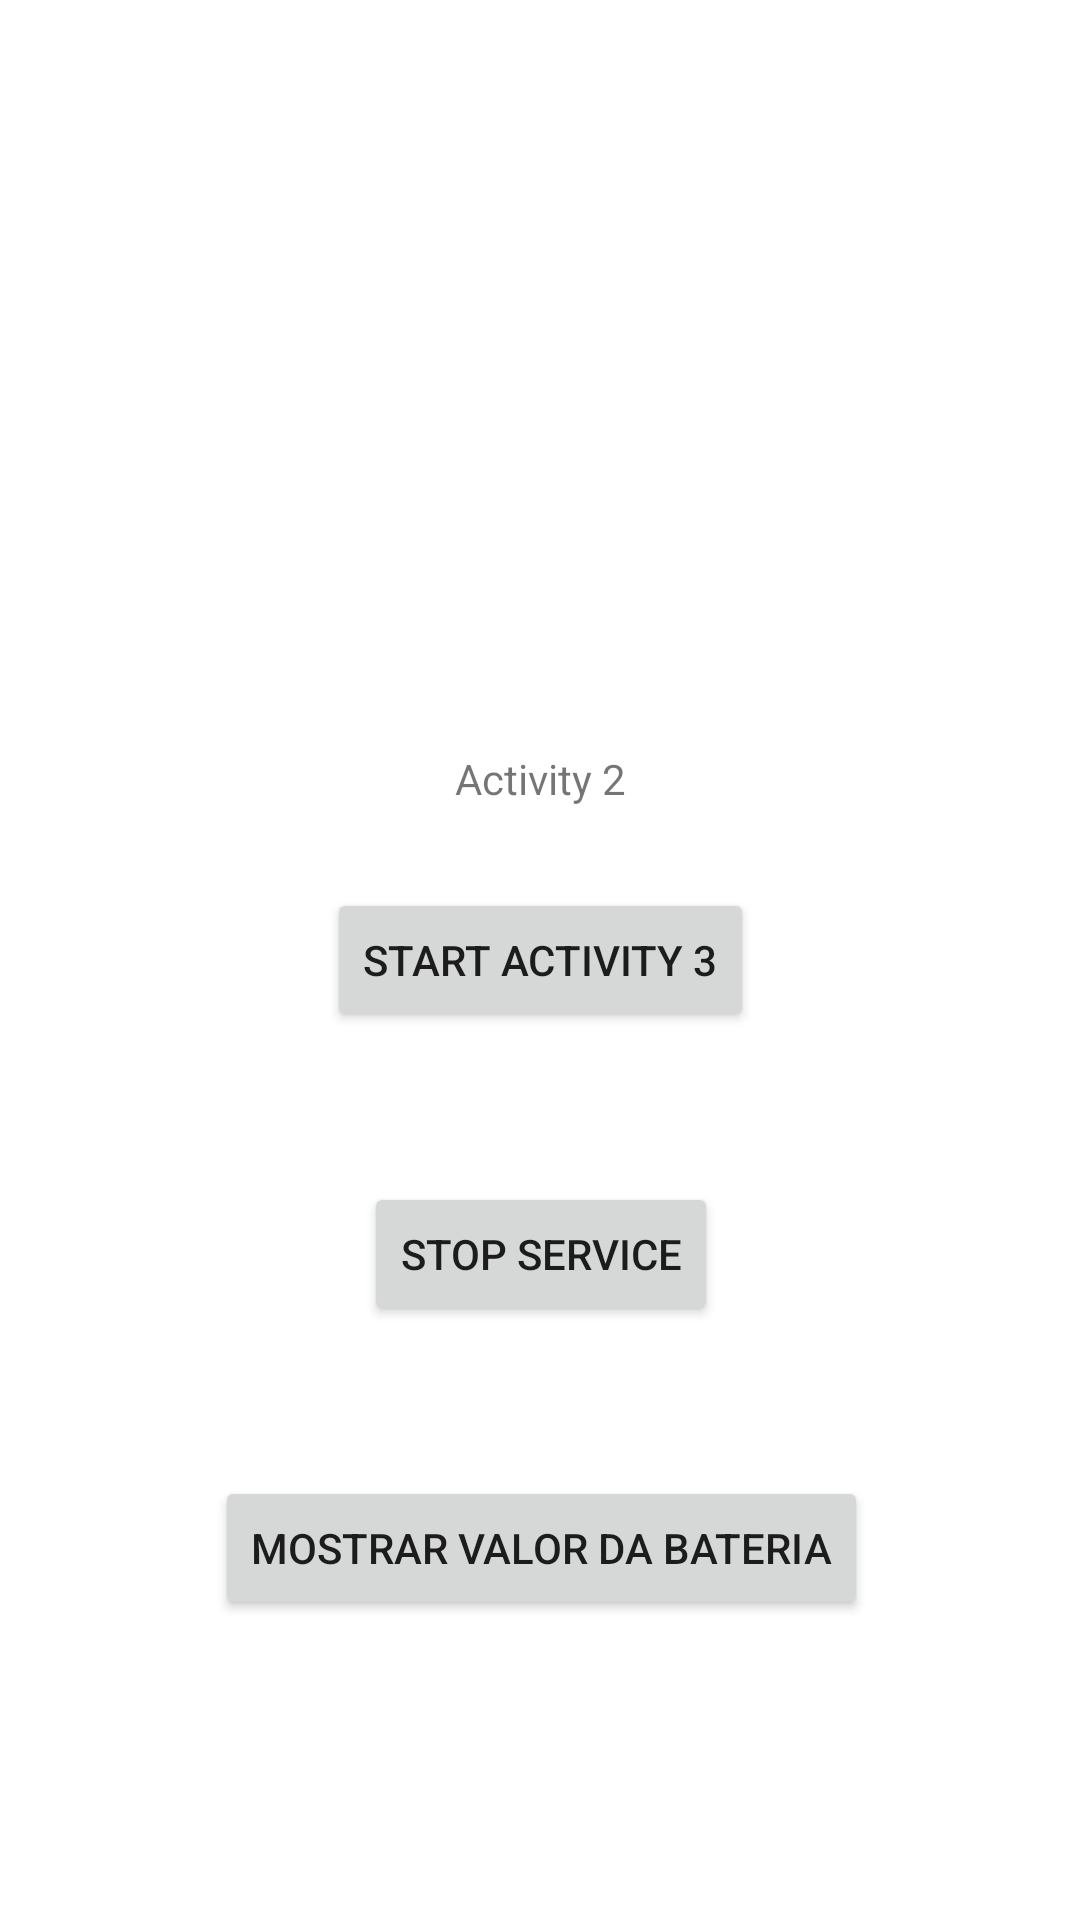

This screen was rendered from an Android layout file. Write that file and the resources it references.
<!-- AndroidManifest.xml: application theme Theme.ExercicioCIn -->
<!-- res/layout/activity2.xml -->
<?xml version="1.0" encoding="utf-8"?>
<androidx.constraintlayout.widget.ConstraintLayout xmlns:android="http://schemas.android.com/apk/res/android"
    xmlns:app="http://schemas.android.com/apk/res-auto"
    xmlns:tools="http://schemas.android.com/tools"
    android:layout_width="match_parent"
    android:layout_height="match_parent"
    tools:context=".Activity2">

    <TextView
        android:id="@+id/textView2"
        android:layout_width="wrap_content"
        android:layout_height="wrap_content"
        android:layout_marginTop="250dp"
        android:text="@string/activity2"
        app:layout_constraintEnd_toEndOf="@+id/button2"
        app:layout_constraintStart_toStartOf="@+id/button2"
        app:layout_constraintTop_toTopOf="parent" />

    <Button
        android:id="@+id/button2"
        android:layout_width="wrap_content"
        android:layout_height="wrap_content"
        android:layout_marginBottom="50dp"
        android:text="@string/button_start_activity3"
        app:layout_constraintBottom_toTopOf="@+id/button_stop2"
        app:layout_constraintEnd_toEndOf="parent"
        app:layout_constraintStart_toStartOf="parent" />

    <Button
        android:id="@+id/button_stop2"
        android:layout_width="wrap_content"
        android:layout_height="wrap_content"
        android:layout_marginBottom="50dp"
        android:text="@string/button_stop_service"
        app:layout_constraintBottom_toTopOf="@+id/buttonShowBattery"
        app:layout_constraintEnd_toEndOf="@+id/button2"
        app:layout_constraintStart_toStartOf="@+id/button2" />

    <Button
        android:id="@+id/buttonShowBattery"
        android:layout_width="wrap_content"
        android:layout_height="wrap_content"
        android:layout_marginBottom="100dp"
        android:text="@string/button_show_battery"
        app:layout_constraintBottom_toBottomOf="parent"
        app:layout_constraintEnd_toEndOf="@+id/button_stop2"
        app:layout_constraintStart_toStartOf="@+id/button_stop2" />

</androidx.constraintlayout.widget.ConstraintLayout>
<!-- resources referenced by this layout -->
<resources>
  <string name="activity2">Activity 2</string>
  <string name="button_show_battery">Mostrar Valor da Bateria</string>
  <string name="button_start_activity3">Start Activity 3</string>
  <string name="button_stop_service">Stop Service</string>
  <style name="Theme.ExercicioCIn" parent="Theme.MaterialComponents.DayNight.DarkActionBar">
          
          <item name="colorPrimary">@color/purple_500</item>
          <item name="colorPrimaryDark">@color/purple_700</item>
          <item name="colorOnPrimary">@color/white</item>
          
          <item name="colorSecondary">@color/teal_200</item>
          <item name="colorSecondaryVariant">@color/teal_700</item>
          <item name="colorOnSecondary">@color/black</item>
          
          <item name="android:statusBarColor" tools:targetApi="l">?attr/colorPrimaryVariant</item>
          
      </style>
  <!-- not gathered from this repository: default colours our renderer supplied (Android Studio template values) -->
  <color name="purple_500">#FF6200EE</color>
  <color name="purple_700">#FF3700B3</color>
  <color name="teal_200">#FF03DAC5</color>
  <color name="teal_700">#FF018786</color>
  <color name="black">#FF000000</color>
  <color name="white">#FFFFFFFF</color>
</resources>
